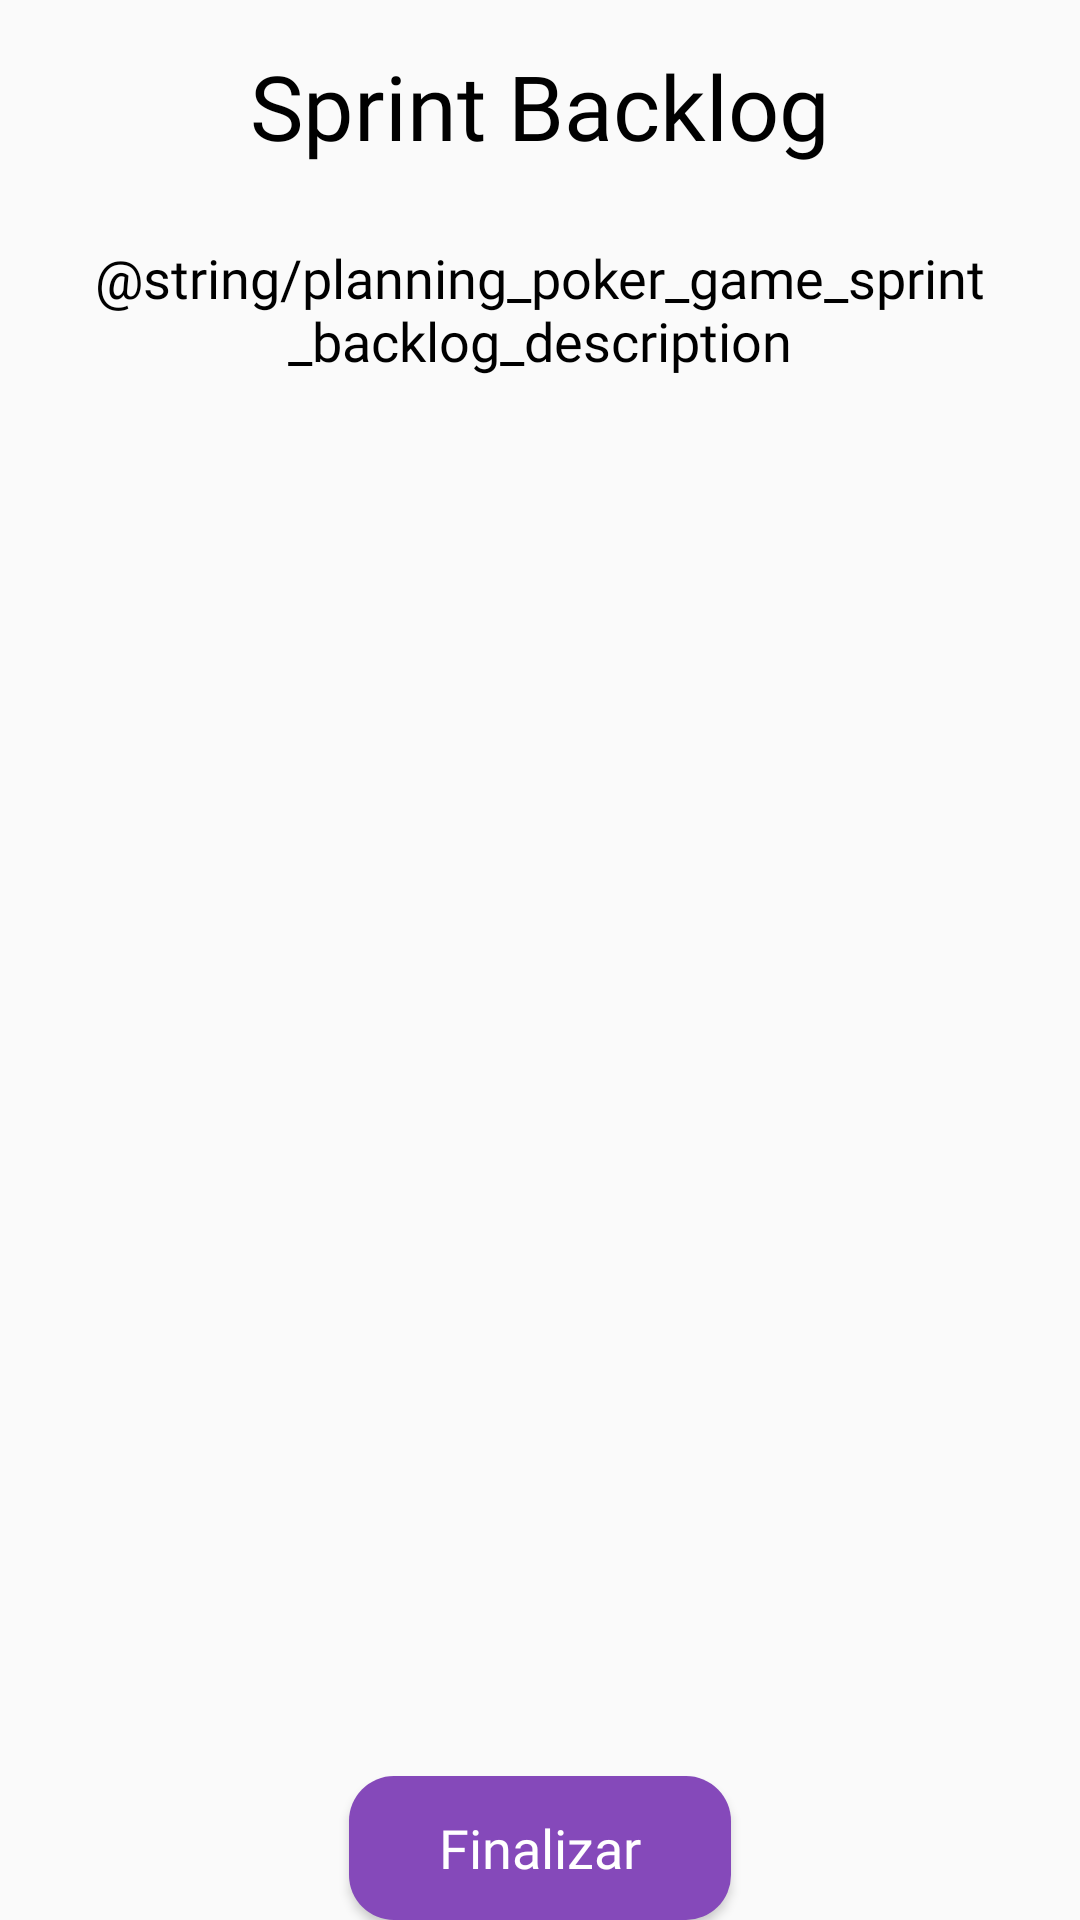

Here is an Android app screen rendered from its layout file. Give the layout XML and the strings, colors and styles it references.
<!-- AndroidManifest.xml: application theme AppTheme -->
<!-- res/layout/fragment_game_planning_poker_sprint_backlog.xml -->
<?xml version="1.0" encoding="utf-8"?>
<LinearLayout xmlns:android="http://schemas.android.com/apk/res/android"
              xmlns:tools="http://schemas.android.com/tools" android:layout_width="match_parent"
              android:layout_height="match_parent"
              android:layout_alignParentBottom="false"
              android:layout_weight="1"
              android:orientation="vertical" android:layout_marginRight="@dimen/activity_horizontal_margin"
              android:layout_marginLeft="@dimen/activity_horizontal_margin"
              android:layout_marginTop="@dimen/activity_vertical_margin"
              android:layout_marginBottom="@dimen/activity_vertical_margin">
    <androidx.appcompat.widget.AppCompatTextView
            android:id="@+id/titleTv"
            android:layout_width="match_parent"
            android:layout_height="wrap_content"
            android:layout_gravity="top"
            android:gravity="center"
            android:text="@string/planning_poker_game_sprint_backlog_title"
            android:textAlignment="center"
            android:textColor="@color/black"
            android:fontFamily="@font/gotham_rounded_bold"
            android:textSize="30sp"
            android:layout_marginTop="15dp"
            android:layout_marginBottom="25dp"/>

    <androidx.appcompat.widget.AppCompatTextView
            android:id="@+id/planningPokerDescriptionTv"
            android:layout_width="match_parent"
            android:layout_height="wrap_content"
            android:gravity="center"
            android:text="@string/planning_poker_game_sprint_backlog_description"
            android:textAlignment="center"
            android:textColor="@color/black"
            android:fontFamily="@font/gotham_rounded_book"
            android:textSize="18sp" android:layout_gravity="center"/>

    <androidx.recyclerview.widget.RecyclerView
            android:id="@+id/product_backlog_rv"
            android:layout_width="match_parent"
            android:layout_height="0dp" android:layout_weight="1"
            tools:listitem="@layout/fragment_game_planning_poker_sprint_backlog_rv_item" tools:itemCount="10"/>
    <Button
            android:id="@+id/end_game_button"
            style="@style/Button.SendAnswer"
            android:layout_width="wrap_content"
            android:layout_height="wrap_content"
            android:text="@string/finish_text"
            android:textAllCaps="false"
            android:visibility="visible" android:fontFamily="@font/gotham_rounded_bold"
            android:textColor="@color/white" android:background="@drawable/button_round_purple_background"
            android:paddingLeft="30dp" android:paddingTop="10dp" android:paddingRight="30dp"
            android:paddingBottom="10dp" android:layout_marginTop="20dp"/>
</LinearLayout>
<!-- res/layout/fragment_game_planning_poker_sprint_backlog_rv_item.xml (included above) -->
<LinearLayout
        xmlns:android="http://schemas.android.com/apk/res/android"
        android:orientation="horizontal"
        android:layout_width="match_parent"
        android:layout_height="wrap_content" android:baselineAligned="false">

    <LinearLayout

            android:layout_width="match_parent"
            android:layout_height="100dp"
            android:orientation="vertical"
            android:background="@drawable/button_round_yellow_background"
            android:padding="10dp" android:layout_weight="1" android:gravity="center" android:layout_margin="10dp">
        <androidx.appcompat.widget.AppCompatTextView
                android:id="@+id/item_tv"
                android:layout_width="match_parent"
                android:layout_height="wrap_content"
                android:gravity="center"
                android:textAlignment="center"
                android:textColor="@color/black"
                android:fontFamily="@font/gotham_rounded_book"
                android:textSize="18sp" android:layout_gravity="center"/>

        <androidx.appcompat.widget.AppCompatTextView
                android:id="@+id/item_points_tv"
                android:layout_width="match_parent"
                android:layout_height="wrap_content"
                android:gravity="center"
                android:textAlignment="center"
                android:textColor="@color/black"
                android:fontFamily="@font/gotham_rounded_book"
                android:textSize="14sp" android:layout_gravity="center"/>

    </LinearLayout>
    <LinearLayout

            android:layout_width="match_parent"
            android:layout_height="100dp"
            android:orientation="vertical"
            android:padding="10dp" android:layout_weight="1" android:background="@drawable/dotted_border"
            android:gravity="center" android:id="@+id/priority_ll" android:layout_margin="10dp"
            android:visibility="visible">

        <androidx.appcompat.widget.AppCompatTextView
                android:layout_width="match_parent"
                android:layout_height="wrap_content"
                android:gravity="center"
                android:textAlignment="center"
                android:text="@string/planning_poker_game_priority_item"
                android:textColor="@color/black"
                android:fontFamily="@font/gotham_rounded_book"
                android:textSize="14sp" android:layout_gravity="center"/>

    </LinearLayout>

</LinearLayout>
<!-- resources referenced by this layout -->
<resources>
  <color name="black">#000000</color>
  <color name="white">#FFFFFF</color>
  <dimen name="activity_horizontal_margin">16dp</dimen>
  <dimen name="activity_vertical_margin">16dp</dimen>
  <!-- drawable button_round_purple_background (drawable) -->
  <?xml version="1.0" encoding="utf-8"?>
  <selector xmlns:android="http://schemas.android.com/apk/res/android">
      <item>
          <shape android:shape="rectangle">
              <solid android:color="@color/jelly" />
              <corners android:radius="15dp" />
          </shape>
      </item>
  </selector>
  <!-- drawable dotted_border (drawable) -->
  <layer-list xmlns:android="http://schemas.android.com/apk/res/android" >
      <item>
          <shape>
              <solid android:color="#ffffff" />
              <stroke
                      android:dashGap="5dp"
                      android:dashWidth="5dp"
                      android:width="1dp"
                      android:color="@color/gray" />
              <padding
                      android:bottom="5dp"
                      android:left="5dp"
                      android:right="5dp"
                      android:top="5dp" />
              <corners android:radius="20dp" />
          </shape>
      </item>
  </layer-list>
  <string name="finish_text">Finalizar</string>
  <string name="planning_poker_game_sprint_backlog_title">Sprint Backlog</string>
  <style name="Button.SendAnswer" parent="@style/CenteredView">
          <item name="android:textColor">@color/white</item>
          <item name="android:textSize">18sp</item>
          <item name="android:background">@android:color/transparent</item>
      </style>
  <style name="AppTheme" parent="Theme.MaterialComponents.Light.NoActionBar.Bridge">
          <item name="windowActionBar">false</item>
          <item name="windowNoTitle">true</item>
          <item name="colorAccent">@color/jelly</item>
          <item name="scrimBackground" tools:ignore="PrivateResource">@color/mtrl_scrim_color</item>
          <item name="textAppearanceHeadline1">@style/TextAppearance.MaterialComponents.Headline1</item>
          <item name="textAppearanceHeadline2">@style/TextAppearance.MaterialComponents.Headline2</item>
          <item name="textAppearanceHeadline3">@style/TextAppearance.MaterialComponents.Headline3</item>
          <item name="textAppearanceHeadline4">@style/TextAppearance.MaterialComponents.Headline4</item>
          <item name="textAppearanceHeadline5">@style/TextAppearance.MaterialComponents.Headline5</item>
          <item name="textAppearanceHeadline6">@style/TextAppearance.MaterialComponents.Headline6</item>
          <item name="textAppearanceSubtitle1">@style/TextAppearance.MaterialComponents.Subtitle1</item>
          <item name="textAppearanceSubtitle2">@style/TextAppearance.MaterialComponents.Subtitle2</item>
          <item name="textAppearanceBody1">@style/TextAppearance.MaterialComponents.Body1</item>
          <item name="textAppearanceBody2">@style/TextAppearance.MaterialComponents.Body2</item>
          <item name="textAppearanceCaption">@style/TextAppearance.MaterialComponents.Caption</item>
          <item name="textAppearanceButton">@style/TextAppearance.MaterialComponents.Button</item>
          <item name="textAppearanceOverline">@style/TextAppearance.MaterialComponents.Overline</item>
      </style>
  <color name="jelly">#8549BA</color>
  <color name="gray">#A8A8A8</color>
  <style name="CenteredView">
          <item name="android:layout_width">wrap_content</item>
          <item name="android:layout_height">wrap_content</item>
          <item name="android:layout_centerVertical">true</item>
          <item name="android:layout_centerHorizontal">true</item>
          <item name="android:layout_gravity">center</item>
      </style>
</resources>
